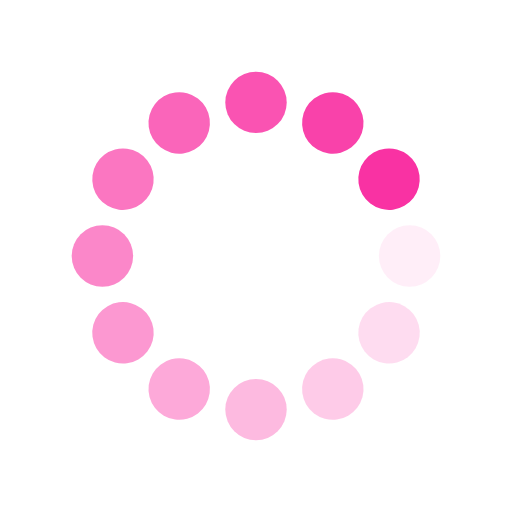
t = 0.00 s
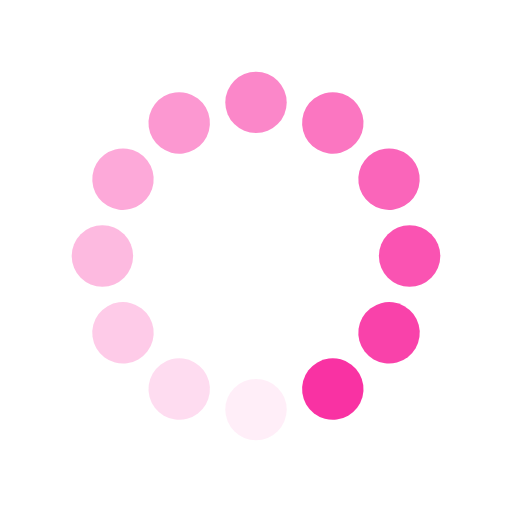
t = 0.25 s
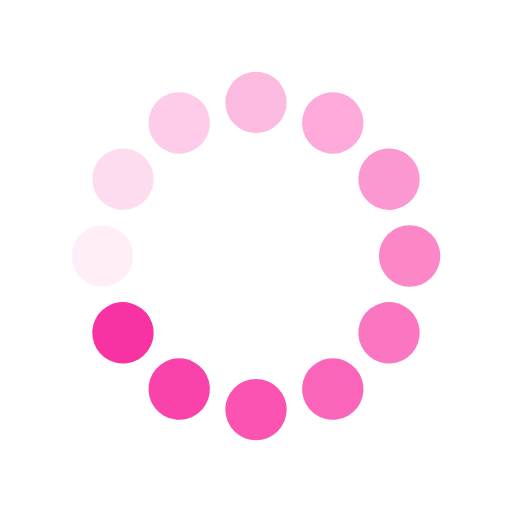
t = 0.50 s
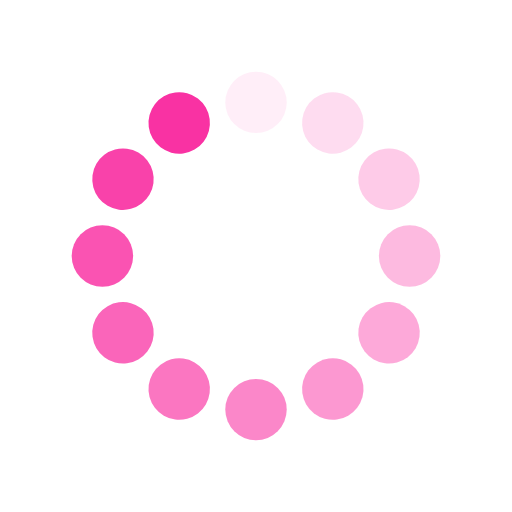
t = 0.75 s

The animated SVG that drew these frames (rendered in a browser with its animation timeline set to each time). Animation: 24 SMIL elements (animate=12,animateTransform=12); one cycle of 1.00 s, repeats indefinitely.

<svg class="lds-spin" width="200px"  height="200px"  xmlns="http://www.w3.org/2000/svg" xmlns:xlink="http://www.w3.org/1999/xlink" viewBox="0 0 100 100" preserveAspectRatio="xMidYMid" style="background: none;"><g transform="translate(80,50)">
<g transform="rotate(0)">
<circle cx="0" cy="0" r="6" fill="#f932a3" fill-opacity="1" transform="scale(1 1)">
  <animateTransform attributeName="transform" type="scale" begin="-0.9166666666666666s" values="1 1;1 1" keyTimes="0;1" dur="1s" repeatCount="indefinite"></animateTransform>
  <animate attributeName="fill-opacity" keyTimes="0;1" dur="1s" repeatCount="indefinite" values="1;0" begin="-0.9166666666666666s"></animate>
</circle>
</g>
</g><g transform="translate(75.98076211353316,65)">
<g transform="rotate(29.999999999999996)">
<circle cx="0" cy="0" r="6" fill="#f932a3" fill-opacity="0.9166666666666666" transform="scale(1 1)">
  <animateTransform attributeName="transform" type="scale" begin="-0.8333333333333334s" values="1 1;1 1" keyTimes="0;1" dur="1s" repeatCount="indefinite"></animateTransform>
  <animate attributeName="fill-opacity" keyTimes="0;1" dur="1s" repeatCount="indefinite" values="1;0" begin="-0.8333333333333334s"></animate>
</circle>
</g>
</g><g transform="translate(65,75.98076211353316)">
<g transform="rotate(59.99999999999999)">
<circle cx="0" cy="0" r="6" fill="#f932a3" fill-opacity="0.8333333333333334" transform="scale(1 1)">
  <animateTransform attributeName="transform" type="scale" begin="-0.75s" values="1 1;1 1" keyTimes="0;1" dur="1s" repeatCount="indefinite"></animateTransform>
  <animate attributeName="fill-opacity" keyTimes="0;1" dur="1s" repeatCount="indefinite" values="1;0" begin="-0.75s"></animate>
</circle>
</g>
</g><g transform="translate(50,80)">
<g transform="rotate(90)">
<circle cx="0" cy="0" r="6" fill="#f932a3" fill-opacity="0.75" transform="scale(1 1)">
  <animateTransform attributeName="transform" type="scale" begin="-0.6666666666666666s" values="1 1;1 1" keyTimes="0;1" dur="1s" repeatCount="indefinite"></animateTransform>
  <animate attributeName="fill-opacity" keyTimes="0;1" dur="1s" repeatCount="indefinite" values="1;0" begin="-0.6666666666666666s"></animate>
</circle>
</g>
</g><g transform="translate(35.00000000000001,75.98076211353316)">
<g transform="rotate(119.99999999999999)">
<circle cx="0" cy="0" r="6" fill="#f932a3" fill-opacity="0.6666666666666666" transform="scale(1 1)">
  <animateTransform attributeName="transform" type="scale" begin="-0.5833333333333334s" values="1 1;1 1" keyTimes="0;1" dur="1s" repeatCount="indefinite"></animateTransform>
  <animate attributeName="fill-opacity" keyTimes="0;1" dur="1s" repeatCount="indefinite" values="1;0" begin="-0.5833333333333334s"></animate>
</circle>
</g>
</g><g transform="translate(24.01923788646684,65)">
<g transform="rotate(150.00000000000003)">
<circle cx="0" cy="0" r="6" fill="#f932a3" fill-opacity="0.5833333333333334" transform="scale(1 1)">
  <animateTransform attributeName="transform" type="scale" begin="-0.5s" values="1 1;1 1" keyTimes="0;1" dur="1s" repeatCount="indefinite"></animateTransform>
  <animate attributeName="fill-opacity" keyTimes="0;1" dur="1s" repeatCount="indefinite" values="1;0" begin="-0.5s"></animate>
</circle>
</g>
</g><g transform="translate(20,50.00000000000001)">
<g transform="rotate(180)">
<circle cx="0" cy="0" r="6" fill="#f932a3" fill-opacity="0.5" transform="scale(1 1)">
  <animateTransform attributeName="transform" type="scale" begin="-0.4166666666666667s" values="1 1;1 1" keyTimes="0;1" dur="1s" repeatCount="indefinite"></animateTransform>
  <animate attributeName="fill-opacity" keyTimes="0;1" dur="1s" repeatCount="indefinite" values="1;0" begin="-0.4166666666666667s"></animate>
</circle>
</g>
</g><g transform="translate(24.019237886466836,35.00000000000001)">
<g transform="rotate(209.99999999999997)">
<circle cx="0" cy="0" r="6" fill="#f932a3" fill-opacity="0.4166666666666667" transform="scale(1 1)">
  <animateTransform attributeName="transform" type="scale" begin="-0.3333333333333333s" values="1 1;1 1" keyTimes="0;1" dur="1s" repeatCount="indefinite"></animateTransform>
  <animate attributeName="fill-opacity" keyTimes="0;1" dur="1s" repeatCount="indefinite" values="1;0" begin="-0.3333333333333333s"></animate>
</circle>
</g>
</g><g transform="translate(34.999999999999986,24.019237886466847)">
<g transform="rotate(239.99999999999997)">
<circle cx="0" cy="0" r="6" fill="#f932a3" fill-opacity="0.3333333333333333" transform="scale(1 1)">
  <animateTransform attributeName="transform" type="scale" begin="-0.25s" values="1 1;1 1" keyTimes="0;1" dur="1s" repeatCount="indefinite"></animateTransform>
  <animate attributeName="fill-opacity" keyTimes="0;1" dur="1s" repeatCount="indefinite" values="1;0" begin="-0.25s"></animate>
</circle>
</g>
</g><g transform="translate(49.99999999999999,20)">
<g transform="rotate(270)">
<circle cx="0" cy="0" r="6" fill="#f932a3" fill-opacity="0.25" transform="scale(1 1)">
  <animateTransform attributeName="transform" type="scale" begin="-0.16666666666666666s" values="1 1;1 1" keyTimes="0;1" dur="1s" repeatCount="indefinite"></animateTransform>
  <animate attributeName="fill-opacity" keyTimes="0;1" dur="1s" repeatCount="indefinite" values="1;0" begin="-0.16666666666666666s"></animate>
</circle>
</g>
</g><g transform="translate(65,24.019237886466843)">
<g transform="rotate(300.00000000000006)">
<circle cx="0" cy="0" r="6" fill="#f932a3" fill-opacity="0.16666666666666666" transform="scale(1 1)">
  <animateTransform attributeName="transform" type="scale" begin="-0.08333333333333333s" values="1 1;1 1" keyTimes="0;1" dur="1s" repeatCount="indefinite"></animateTransform>
  <animate attributeName="fill-opacity" keyTimes="0;1" dur="1s" repeatCount="indefinite" values="1;0" begin="-0.08333333333333333s"></animate>
</circle>
</g>
</g><g transform="translate(75.98076211353316,34.999999999999986)">
<g transform="rotate(329.99999999999994)">
<circle cx="0" cy="0" r="6" fill="#f932a3" fill-opacity="0.08333333333333333" transform="scale(1 1)">
  <animateTransform attributeName="transform" type="scale" begin="0s" values="1 1;1 1" keyTimes="0;1" dur="1s" repeatCount="indefinite"></animateTransform>
  <animate attributeName="fill-opacity" keyTimes="0;1" dur="1s" repeatCount="indefinite" values="1;0" begin="0s"></animate>
</circle>
</g>
</g></svg>
